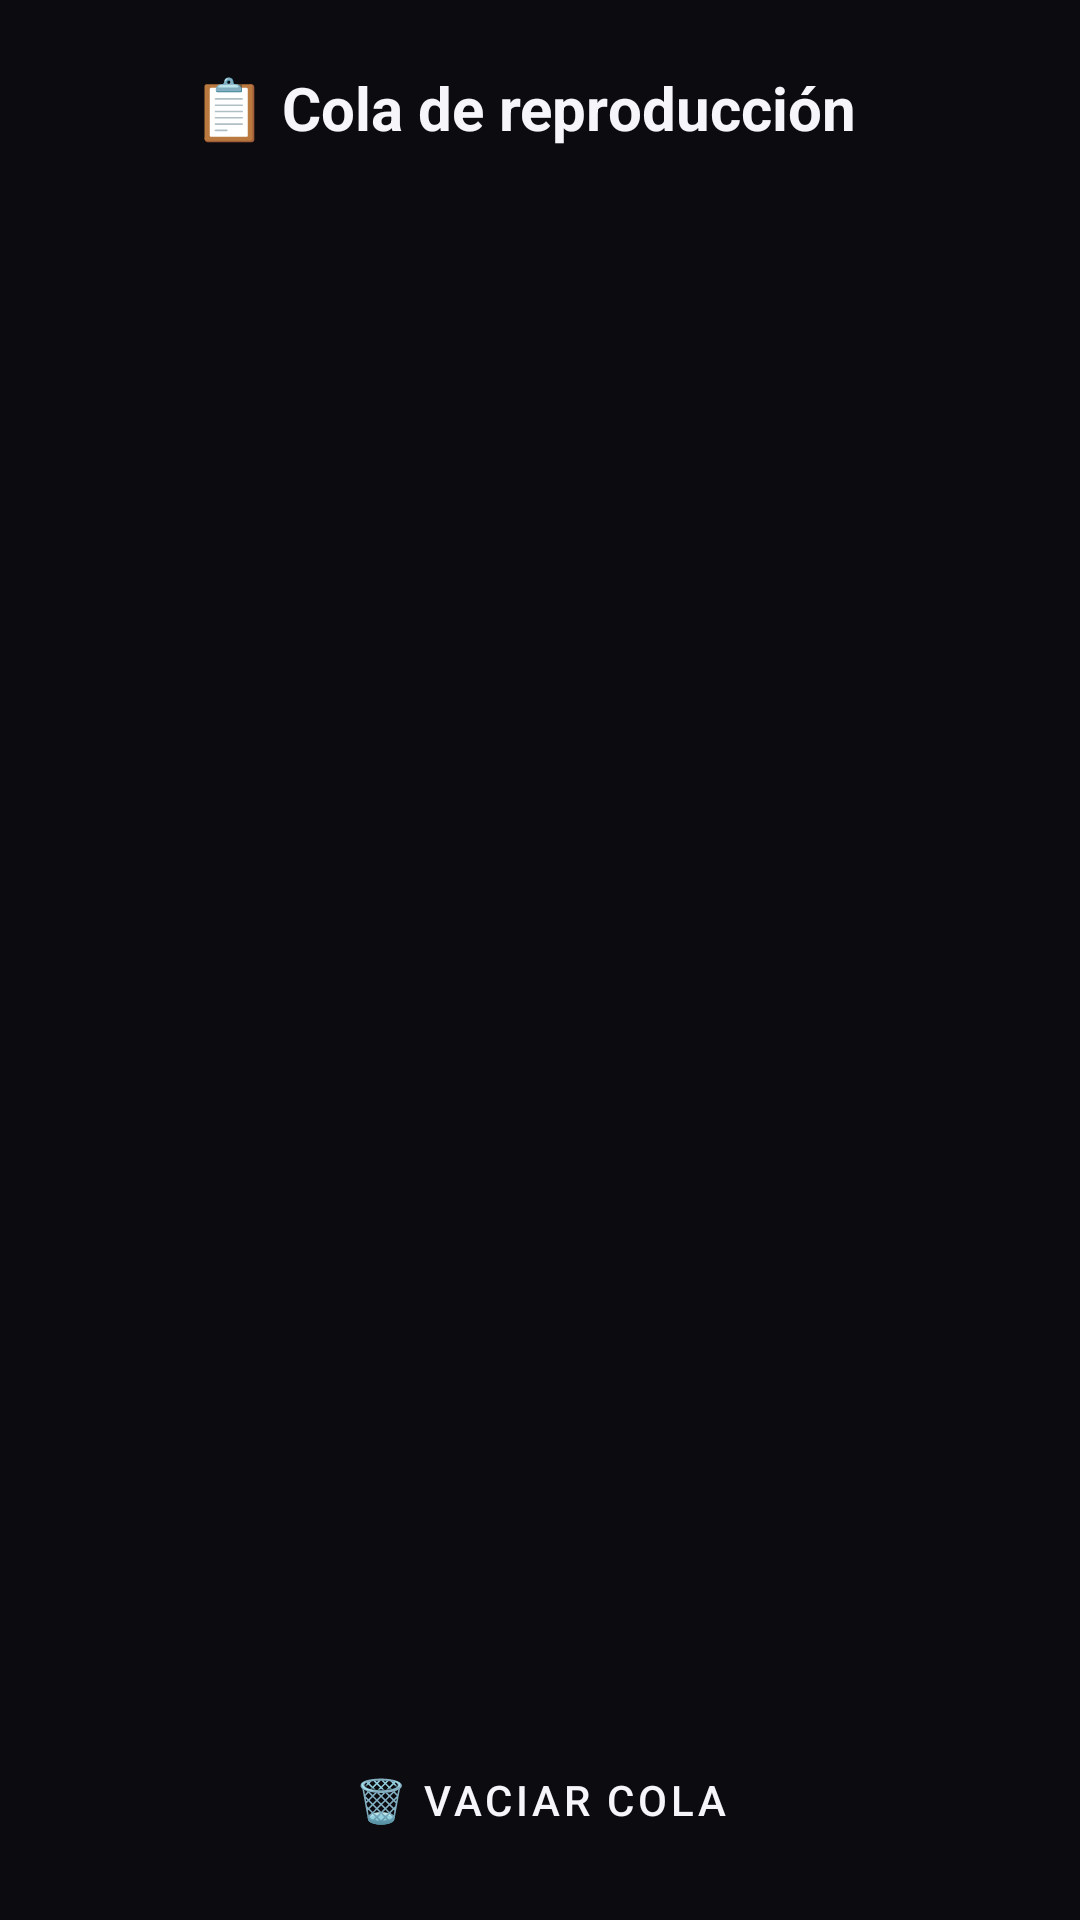

Reconstruct the res/layout file that produces this screen, plus the resources it refers to.
<!-- AndroidManifest.xml: application theme Theme.StreamVault -->
<!-- res/layout/activity_queue.xml -->
<?xml version="1.0" encoding="utf-8"?>
<LinearLayout xmlns:android="http://schemas.android.com/apk/res/android"
    android:layout_width="match_parent"
    android:layout_height="match_parent"
    android:orientation="vertical"
    android:background="#0B0B10"
    android:padding="16dp">

    <LinearLayout
        android:layout_width="match_parent"
        android:layout_height="wrap_content"
        android:orientation="horizontal"
        android:gravity="center_vertical">

        <ImageButton
            android:id="@+id/btnBackQueue"
            android:layout_width="40dp"
            android:layout_height="40dp"
            android:background="?attr/selectableItemBackgroundBorderless"
            android:src="@drawable/ic_arrow_back" />

        <TextView
            android:layout_width="0dp"
            android:layout_height="wrap_content"
            android:layout_weight="1"
            android:text="📋 Cola de reproducción"
            android:textColor="#F5F5FA"
            android:textSize="20sp"
            android:textStyle="bold"
            android:layout_marginStart="8dp" />
    </LinearLayout>

    <TextView
        android:id="@+id/tvQueueCount"
        android:layout_width="match_parent"
        android:layout_height="wrap_content"
        android:textColor="#9C9CB4"
        android:textSize="12sp"
        android:layout_marginVertical="8dp" />

    <androidx.recyclerview.widget.RecyclerView
        android:id="@+id/rvQueue"
        android:layout_width="match_parent"
        android:layout_height="0dp"
        android:layout_weight="1"
        android:overScrollMode="never"
        android:layoutAnimation="@anim/layout_fade_slide" />

    <Button
        android:id="@+id/btnClearQueue"
        android:layout_width="match_parent"
        android:layout_height="48dp"
        android:layout_marginTop="10dp"
        android:background="@drawable/btn_secondary"
        android:text="🗑 Vaciar cola"
        android:textColor="#F5F5FA" />
</LinearLayout>
<!-- resources referenced by this layout -->
<resources>
  <style name="Theme.StreamVault" parent="Theme.MaterialComponents.DayNight.NoActionBar">
          <item name="colorPrimary">@color/accent_blue</item>
          <item name="colorPrimaryDark">@color/bg_dark</item>
          <item name="colorAccent">@color/accent_cyan</item>
          <item name="android:windowBackground">@color/bg_dark</item>
          <item name="android:statusBarColor">@color/bg_dark</item>
          <item name="android:navigationBarColor">@color/bg_dark</item>
      </style>
  <color name="accent_blue">#0066FF</color>
  <color name="bg_dark">#0A0A0F</color>
  <color name="accent_cyan">#00C8FF</color>
</resources>
